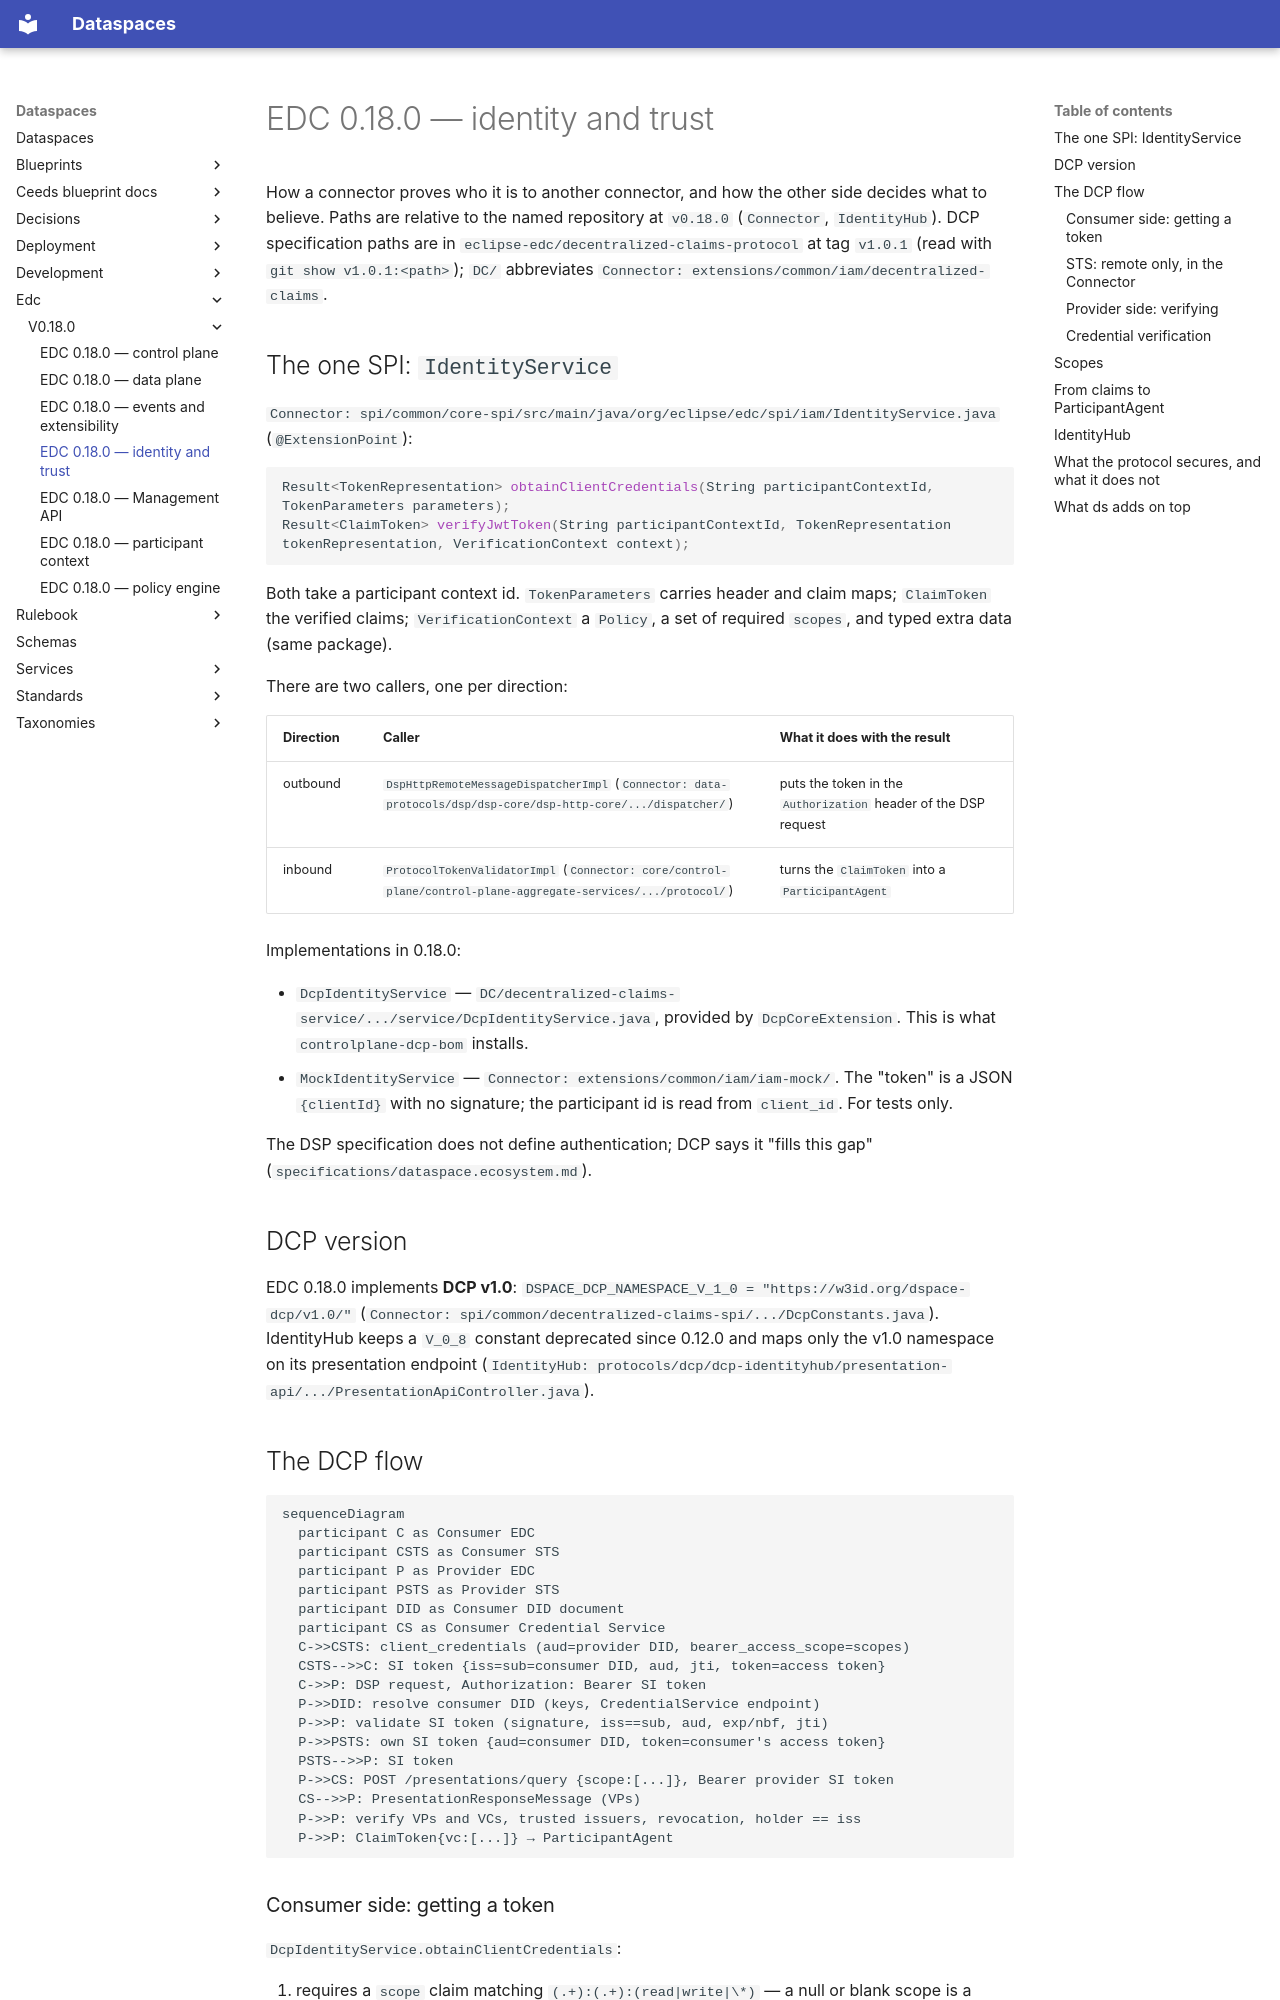

repository: spindoxlabs/ds · page: edc/v0.18.0/identity-and-trust/index.html · generator: mkdocs

# EDC 0.18.0 — identity and trust

How a connector proves who it is to another connector, and how the other side decides what
to believe. Paths are relative to the named repository at `v0.18.0` (`Connector`,
`IdentityHub`). DCP specification paths are in `eclipse-edc/decentralized-claims-protocol`
at tag `v1.0.1` (read with `git show v1.0.1:<path>`); `DC/` abbreviates
`Connector: extensions/common/iam/decentralized-claims`.

## The one SPI: `IdentityService`

`Connector: spi/common/core-spi/src/main/java/org/eclipse/edc/spi/iam/IdentityService.java`
(`@ExtensionPoint`):

```java
Result<TokenRepresentation> obtainClientCredentials(String participantContextId, TokenParameters parameters);
Result<ClaimToken> verifyJwtToken(String participantContextId, TokenRepresentation tokenRepresentation, VerificationContext context);
```

Both take a participant context id. `TokenParameters` carries header and claim maps;
`ClaimToken` the verified claims; `VerificationContext` a `Policy`, a set of required
`scopes`, and typed extra data (same package).

There are two callers, one per direction:

| Direction | Caller | What it does with the result |
|---|---|---|
| outbound | `DspHttpRemoteMessageDispatcherImpl` (`Connector: data-protocols/dsp/dsp-core/dsp-http-core/.../dispatcher/`) | puts the token in the `Authorization` header of the DSP request |
| inbound | `ProtocolTokenValidatorImpl` (`Connector: core/control-plane/control-plane-aggregate-services/.../protocol/`) | turns the `ClaimToken` into a `ParticipantAgent` |

Implementations in 0.18.0:

- `DcpIdentityService` — `DC/decentralized-claims-service/.../service/DcpIdentityService.java`,
  provided by `DcpCoreExtension`. This is what `controlplane-dcp-bom` installs.
- `MockIdentityService` — `Connector: extensions/common/iam/iam-mock/`. The "token" is a JSON
  `{clientId}` with no signature; the participant id is read from `client_id`. For tests only.

The DSP specification does not define authentication; DCP says it "fills this gap"
(`specifications/dataspace.ecosystem.md`).

## DCP version

EDC 0.18.0 implements **DCP v1.0**: `DSPACE_DCP_NAMESPACE_V_1_0 = "https://w3id.org/dspace-dcp/v1.0/"`
(`Connector: spi/common/decentralized-claims-spi/.../DcpConstants.java`). IdentityHub keeps a
`V_0_8` constant deprecated since 0.12.0 and maps only the v1.0 namespace on its presentation
endpoint (`IdentityHub: protocols/dcp/dcp-identityhub/presentation-api/.../PresentationApiController.java`).

## The DCP flow

```mermaid
sequenceDiagram
  participant C as Consumer EDC
  participant CSTS as Consumer STS
  participant P as Provider EDC
  participant PSTS as Provider STS
  participant DID as Consumer DID document
  participant CS as Consumer Credential Service
  C->>CSTS: client_credentials (aud=provider DID, bearer_access_scope=scopes)
  CSTS-->>C: SI token {iss=sub=consumer DID, aud, jti, token=access token}
  C->>P: DSP request, Authorization: Bearer SI token
  P->>DID: resolve consumer DID (keys, CredentialService endpoint)
  P->>P: validate SI token (signature, iss==sub, aud, exp/nbf, jti)
  P->>PSTS: own SI token {aud=consumer DID, token=consumer's access token}
  PSTS-->>P: SI token
  P->>CS: POST /presentations/query {scope:[...]}, Bearer provider SI token
  CS-->>P: PresentationResponseMessage (VPs)
  P->>P: verify VPs and VCs, trusted issuers, revocation, holder == iss
  P->>P: ClaimToken{vc:[...]} → ParticipantAgent
```
